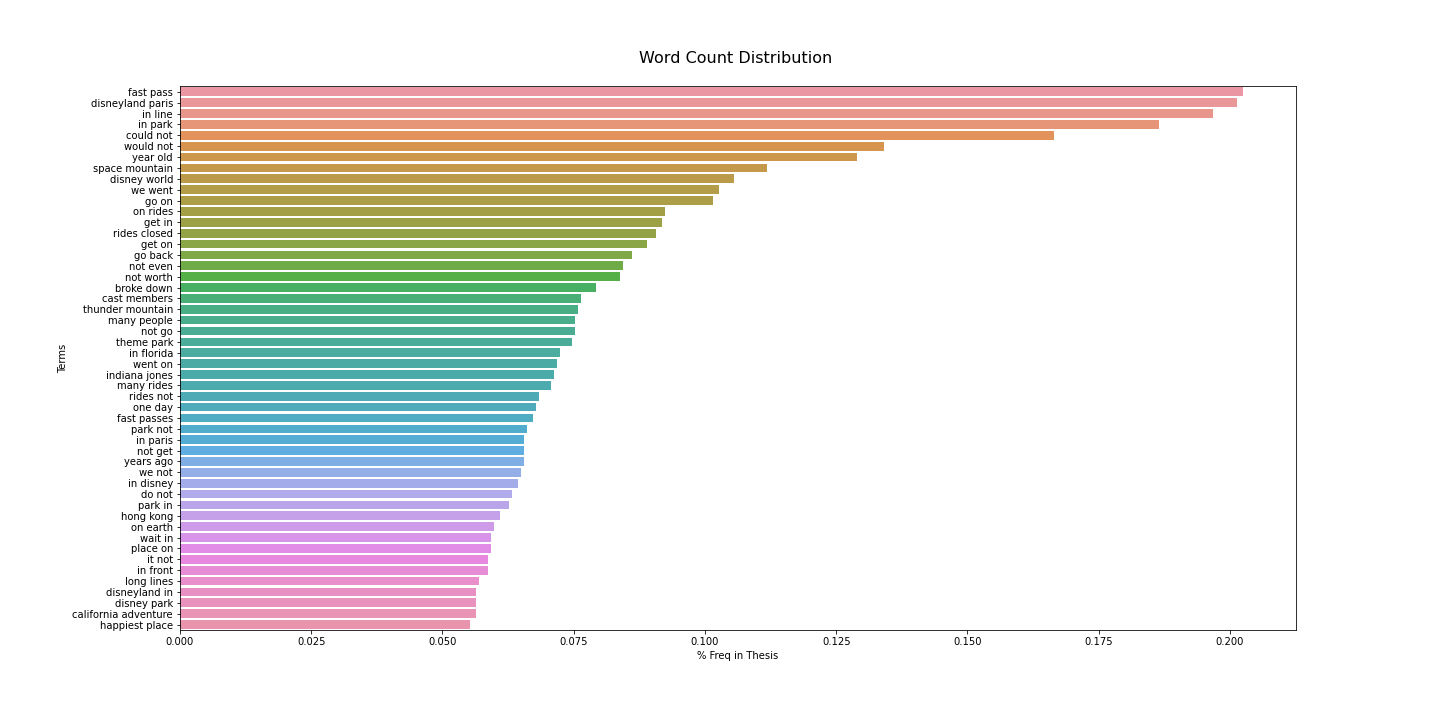

The file beside this chart, header and first rows:
, Terms, % Freq in Thesis
42552, fast pass, 0.2025
31951, disneyland paris, 0.2013
58092, in line, 0.1968
58284, in park, 0.1865
25299, could not, 0.1665
136265, would not, 0.134
136795, year old, 0.1289
111534, space mountain, 0.1118
31542, disney world, 0.1055
132373, we went, 0.1027
49633, go on, 0.1015
81839, on rides, 0.09239
48498, get in, 0.09182
101455, rides closed, 0.09068
48577, get on, 0.08897
49435, go back, 0.08612
78205, not even, 0.0844
79073, not worth, 0.08383
16573, broke down, 0.07927
19260, cast members, 0.07642
120251, thunder mountain, 0.07585
70052, many people, 0.07528
78322, not go, 0.07528
117987, theme park, 0.07471
57883, in florida, 0.07243
133366, went on, 0.07186
59088, indiana jones, 0.07129
70071, many rides, 0.07072
101767, rides not, 0.06844
82266, one day, 0.06787
42554, fast passes, 0.0673
87795, park not, 0.06616
58283, in paris, 0.06558
78314, not get, 0.06558
136875, years ago, 0.06558
132176, we not, 0.06501
57736, in disney, 0.06444
32604, do not, 0.0633
87644, park in, 0.06273
54552, hong kong, 0.06102
81378, on earth, 0.05988
129896, wait in, 0.05931
91811, place on, 0.05931
60356, it not, 0.05874
57906, in front, 0.05874
66812, long lines, 0.05703
31841, disneyland in, 0.05646
31259, disney park, 0.05646
17925, california adventure, 0.05646
52650, happiest place, 0.05532
